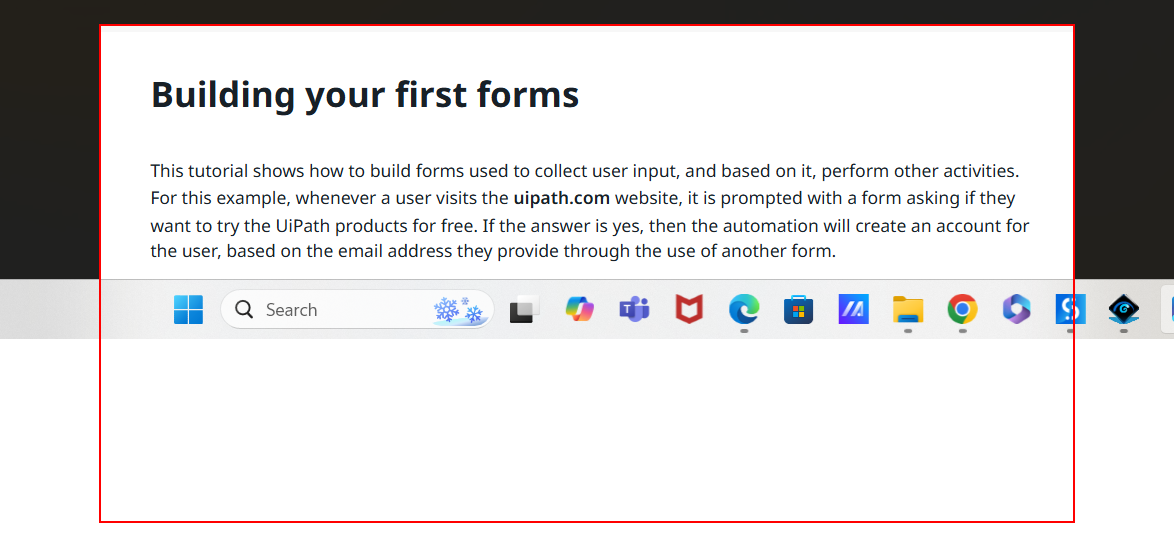
Task: PDF_Explore
Workflow: Main

Step 1: get-text in window 'Image1.png' (photos.exe)
